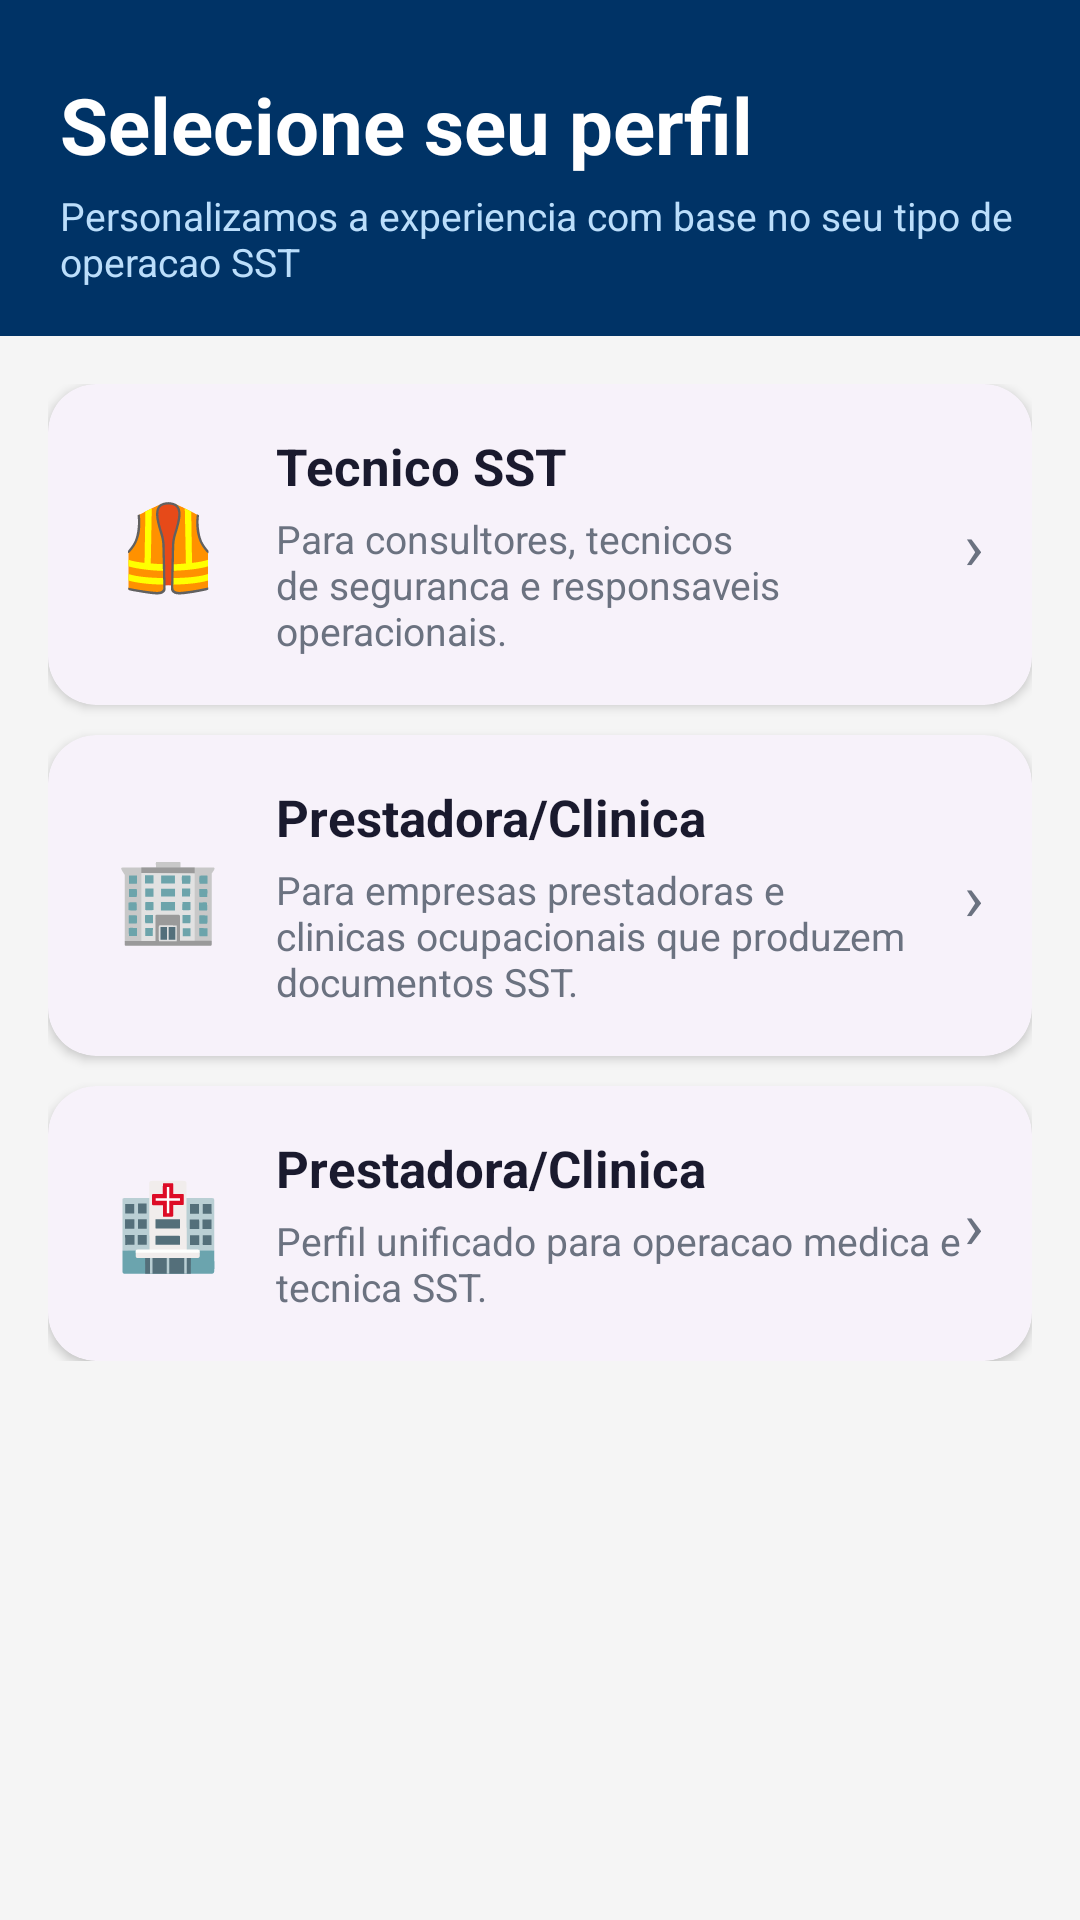

Layout XML and referenced resources for this Android screen:
<!-- AndroidManifest.xml: activity theme Theme.Anda -->
<!-- res/layout/activity_profile_selection.xml -->
<?xml version="1.0" encoding="utf-8"?>
<androidx.coordinatorlayout.widget.CoordinatorLayout xmlns:android="http://schemas.android.com/apk/res/android"
    xmlns:app="http://schemas.android.com/apk/res-auto"
    android:layout_width="match_parent"
    android:layout_height="match_parent"
    android:background="@color/anda_bg">

    <com.google.android.material.appbar.AppBarLayout
        android:layout_width="match_parent"
        android:layout_height="wrap_content"
        app:liftOnScroll="true">

        <LinearLayout
            android:layout_width="match_parent"
            android:layout_height="wrap_content"
            android:orientation="vertical"
            android:background="@color/anda_navy"
            android:paddingStart="20dp"
            android:paddingEnd="20dp"
            android:paddingTop="24dp"
            android:paddingBottom="16dp">

            <TextView
                android:layout_width="match_parent"
                android:layout_height="wrap_content"
                android:text="@string/profile_selection_title"
                android:textColor="@color/anda_text_on_navy"
                android:textSize="26sp"
                android:textStyle="bold" />

            <TextView
                android:layout_width="match_parent"
                android:layout_height="wrap_content"
                android:layout_marginTop="4dp"
                android:text="@string/profile_selection_subtitle"
                android:textColor="@color/anda_navy_text_sub"
                android:textSize="13sp" />
        </LinearLayout>
    </com.google.android.material.appbar.AppBarLayout>

    <androidx.core.widget.NestedScrollView
        android:layout_width="match_parent"
        android:layout_height="match_parent"
        app:layout_behavior="@string/appbar_scrolling_view_behavior">

        <LinearLayout
            android:layout_width="match_parent"
            android:layout_height="wrap_content"
            android:orientation="vertical"
            android:padding="16dp">

            <com.google.android.material.card.MaterialCardView
                android:id="@+id/technicianCard"
                android:layout_width="match_parent"
                android:layout_height="wrap_content"
                android:clickable="true"
                android:focusable="true"
                android:layout_marginBottom="10dp"
                app:cardCornerRadius="16dp"
                app:rippleColor="?attr/colorControlHighlight">

                <LinearLayout
                    android:layout_width="match_parent"
                    android:layout_height="wrap_content"
                    android:orientation="horizontal"
                    android:padding="16dp"
                    android:gravity="center_vertical">

                    <TextView
                        android:layout_width="48dp"
                        android:layout_height="48dp"
                        android:text="@string/profile_technician_icon"
                        android:textSize="28sp"
                        android:gravity="center" />

                    <LinearLayout
                        android:layout_width="0dp"
                        android:layout_height="wrap_content"
                        android:layout_weight="1"
                        android:layout_marginStart="12dp"
                        android:orientation="vertical">

                        <TextView
                            android:layout_width="match_parent"
                            android:layout_height="wrap_content"
                            android:text="@string/profile_technician_title"
                            android:textColor="@color/anda_text_primary"
                            android:textSize="17sp"
                            android:textStyle="bold" />

                        <TextView
                            android:layout_width="match_parent"
                            android:layout_height="wrap_content"
                            android:layout_marginTop="4dp"
                            android:text="@string/profile_technician_desc"
                            android:textColor="@color/anda_text_secondary"
                            android:textSize="13sp" />
                    </LinearLayout>

                    <TextView
                        android:layout_width="wrap_content"
                        android:layout_height="wrap_content"
                        android:text="@string/tool_arrow"
                        android:textColor="@color/anda_text_secondary"
                        android:textSize="22sp" />
                </LinearLayout>
            </com.google.android.material.card.MaterialCardView>

            <com.google.android.material.card.MaterialCardView
                android:id="@+id/companyCard"
                android:layout_width="match_parent"
                android:layout_height="wrap_content"
                android:clickable="true"
                android:focusable="true"
                android:layout_marginBottom="10dp"
                app:cardCornerRadius="16dp"
                app:rippleColor="?attr/colorControlHighlight">

                <LinearLayout
                    android:layout_width="match_parent"
                    android:layout_height="wrap_content"
                    android:orientation="horizontal"
                    android:padding="16dp"
                    android:gravity="center_vertical">

                    <TextView
                        android:layout_width="48dp"
                        android:layout_height="48dp"
                        android:text="@string/profile_company_icon"
                        android:textSize="28sp"
                        android:gravity="center" />

                    <LinearLayout
                        android:layout_width="0dp"
                        android:layout_height="wrap_content"
                        android:layout_weight="1"
                        android:layout_marginStart="12dp"
                        android:orientation="vertical">

                        <TextView
                            android:layout_width="match_parent"
                            android:layout_height="wrap_content"
                            android:text="@string/profile_company_title"
                            android:textColor="@color/anda_text_primary"
                            android:textSize="17sp"
                            android:textStyle="bold" />

                        <TextView
                            android:layout_width="match_parent"
                            android:layout_height="wrap_content"
                            android:layout_marginTop="4dp"
                            android:text="@string/profile_company_desc"
                            android:textColor="@color/anda_text_secondary"
                            android:textSize="13sp" />
                    </LinearLayout>

                    <TextView
                        android:layout_width="wrap_content"
                        android:layout_height="wrap_content"
                        android:text="@string/tool_arrow"
                        android:textColor="@color/anda_text_secondary"
                        android:textSize="22sp" />
                </LinearLayout>
            </com.google.android.material.card.MaterialCardView>

            <com.google.android.material.card.MaterialCardView
                android:id="@+id/clinicCard"
                android:layout_width="match_parent"
                android:layout_height="wrap_content"
                android:clickable="true"
                android:focusable="true"
                app:cardCornerRadius="16dp"
                app:rippleColor="?attr/colorControlHighlight">

                <LinearLayout
                    android:layout_width="match_parent"
                    android:layout_height="wrap_content"
                    android:orientation="horizontal"
                    android:padding="16dp"
                    android:gravity="center_vertical">

                    <TextView
                        android:layout_width="48dp"
                        android:layout_height="48dp"
                        android:text="@string/profile_clinic_icon"
                        android:textSize="28sp"
                        android:gravity="center" />

                    <LinearLayout
                        android:layout_width="0dp"
                        android:layout_height="wrap_content"
                        android:layout_weight="1"
                        android:layout_marginStart="12dp"
                        android:orientation="vertical">

                        <TextView
                            android:layout_width="match_parent"
                            android:layout_height="wrap_content"
                            android:text="@string/profile_clinic_title"
                            android:textColor="@color/anda_text_primary"
                            android:textSize="17sp"
                            android:textStyle="bold" />

                        <TextView
                            android:layout_width="match_parent"
                            android:layout_height="wrap_content"
                            android:layout_marginTop="4dp"
                            android:text="@string/profile_clinic_desc"
                            android:textColor="@color/anda_text_secondary"
                            android:textSize="13sp" />
                    </LinearLayout>

                    <TextView
                        android:layout_width="wrap_content"
                        android:layout_height="wrap_content"
                        android:text="@string/tool_arrow"
                        android:textColor="@color/anda_text_secondary"
                        android:textSize="22sp" />
                </LinearLayout>
            </com.google.android.material.card.MaterialCardView>

        </LinearLayout>
    </androidx.core.widget.NestedScrollView>

</androidx.coordinatorlayout.widget.CoordinatorLayout>
<!-- resources referenced by this layout -->
<resources>
  <color name="anda_bg">#FFF5F5F5</color>
  <color name="anda_navy">#FF003366</color>
  <color name="anda_navy_text_sub">#FFBBDEFB</color>
  <color name="anda_text_on_navy">#FFFFFFFF</color>
  <color name="anda_text_primary">#FF1A1A2E</color>
  <color name="anda_text_secondary">#FF6B7280</color>
  <string name="profile_clinic_desc">Perfil unificado para operacao medica e tecnica SST.</string>
  <string name="profile_clinic_icon">🏥</string>
  <string name="profile_clinic_title">Prestadora/Clinica</string>
  <string name="profile_company_desc">Para empresas prestadoras e clinicas ocupacionais que produzem documentos SST.</string>
  <string name="profile_company_icon">🏢</string>
  <string name="profile_company_title">Prestadora/Clinica</string>
  <string name="profile_selection_subtitle">Personalizamos a experiencia com base no seu tipo de operacao SST</string>
  <string name="profile_selection_title">Selecione seu perfil</string>
  <string name="profile_technician_desc">Para consultores, tecnicos de seguranca e responsaveis operacionais.</string>
  <string name="profile_technician_icon">🦺</string>
  <string name="profile_technician_title">Tecnico SST</string>
  <string name="tool_arrow">›</string>
  <style name="Theme.Anda" parent="Theme.Material3.Light.NoActionBar">
          <item name="colorPrimary">@color/anda_navy</item>
          <item name="colorOnPrimary">@color/anda_text_on_navy</item>
          <item name="colorPrimaryContainer">@color/anda_navy_medium</item>
          <item name="colorOnPrimaryContainer">@color/anda_text_on_navy</item>
          <item name="colorSecondary">@color/anda_green</item>
          <item name="colorOnSecondary">@color/white</item>
          <item name="colorTertiary">@color/anda_gold</item>
          <item name="android:colorBackground">@color/anda_bg</item>
          <item name="colorSurface">@color/anda_surface</item>
          <item name="android:statusBarColor">@color/anda_navy_dark</item>
          <item name="android:windowLightStatusBar">false</item>
          <item name="materialButtonStyle">@style/Widget.Anda.Button</item>
          <item name="materialCardViewStyle">@style/Widget.Anda.Card</item>
      </style>
  <color name="anda_navy_medium">#FF004A99</color>
  <color name="anda_green">#FF4CAF50</color>
  <color name="white">#FFFFFFFF</color>
  <color name="anda_gold">#FFFACC15</color>
  <color name="anda_surface">#FFFFFFFF</color>
  <color name="anda_navy_dark">#FF001F4D</color>
  <style name="Widget.Anda.Button" parent="Widget.Material3.Button">
          <item name="cornerRadius">24dp</item>
          <item name="android:textSize">14sp</item>
          <item name="android:letterSpacing">0.02</item>
          <item name="android:paddingTop">12dp</item>
          <item name="android:paddingBottom">12dp</item>
      </style>
  <style name="Widget.Anda.Card" parent="Widget.Material3.CardView.Elevated">
          <item name="cardCornerRadius">20dp</item>
          <item name="cardElevation">2dp</item>
      </style>
</resources>
